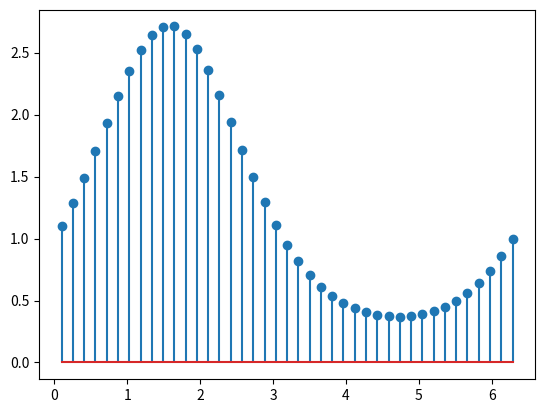
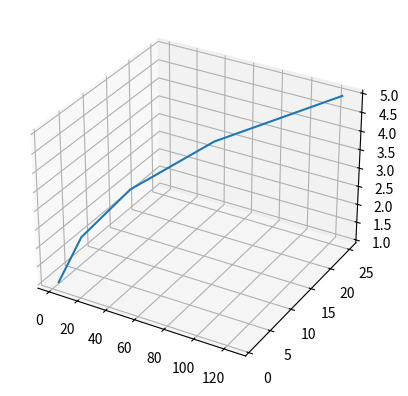

Generate these figures, in order, with matplotlib:
# Matplotlib is easy to use and an amazing visualizing library in Python.
# It is built on NumPy arrays and designed to work with the broader SciPy stack and consists of several plots like line, bar, scatter, histogram, etc. 


# importing libraries 
import matplotlib.pyplot as plt 
import numpy as np 

x = np.linspace(0.1, 2 * np.pi, 41) 
y = np.exp(np.sin(x)) 

plt.stem(x, y)
# plt.stem(x, y, use_line_collection = True) 
plt.show() 


import matplotlib.pyplot as plt 
x = [1, 2, 3, 4, 5]
y = [1, 4, 9, 16, 25]
z = [1, 8, 27, 64, 125]
# Creating the figure object
fig = plt.figure()
# keeping the projection = 3d
# creates the 3d plot
ax = plt.axes(projection = '3d')
ax.plot3D(z, y, x)

plt.show()


